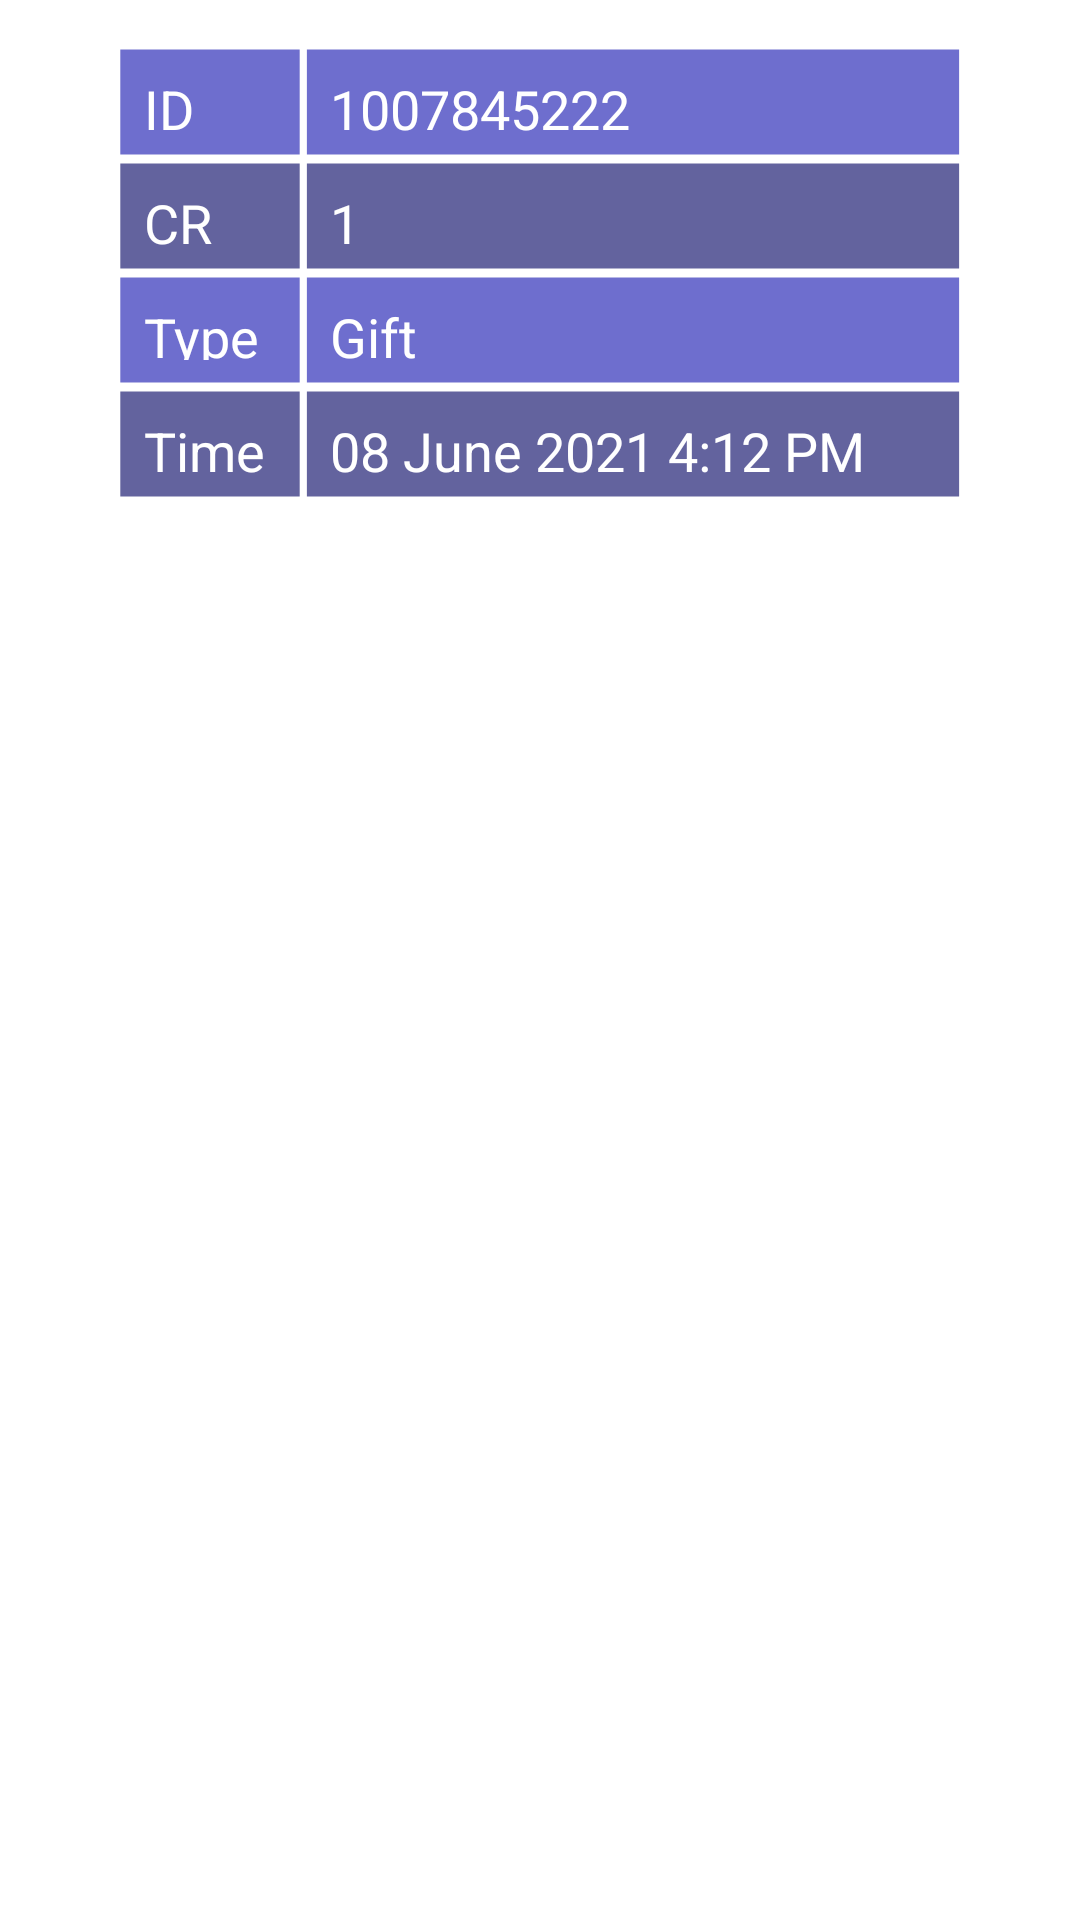

Layout XML and referenced resources for this Android screen:
<!-- AndroidManifest.xml: application theme Theme.10CrMBank -->
<!-- res/layout/histoy_view.xml -->
<?xml version="1.0" encoding="utf-8"?>
<LinearLayout xmlns:android="http://schemas.android.com/apk/res/android"
    xmlns:app="http://schemas.android.com/apk/res-auto"
    xmlns:tools="http://schemas.android.com/tools"
    android:layout_width="match_parent"
    android:layout_height="wrap_content"
    android:orientation="vertical">

    <androidx.constraintlayout.widget.ConstraintLayout
        android:layout_width="match_parent"
        android:layout_height="200dp"
        android:layout_marginStart="24dp"
        android:layout_marginEnd="24dp">


        <TextView
            android:id="@+id/textView19"
            android:layout_width="60dp"
            android:layout_height="36dp"
            android:layout_marginStart="16dp"
            android:layout_marginTop="16dp"
            android:background="@drawable/bg_white_shadow_lightpurple"
            android:padding="8dp"
            android:text="ID"
            android:textColor="@color/white"
            android:textSize="18sp"
            app:layout_constraintStart_toStartOf="parent"
            app:layout_constraintTop_toTopOf="parent" />

        <TextView
            android:id="@+id/transaction_id"
            android:layout_width="0dp"
            android:layout_height="36dp"
            android:layout_marginStart="2dp"
            android:layout_marginEnd="16dp"
            android:background="@drawable/bg_white_shadow_lightpurple"
            android:padding="8dp"
            android:text="1007845222"
            android:textColor="@color/white"
            android:textSize="18sp"
            app:layout_constraintBottom_toBottomOf="@+id/textView19"
            app:layout_constraintEnd_toEndOf="parent"
            app:layout_constraintStart_toEndOf="@+id/textView19"
            app:layout_constraintTop_toTopOf="@+id/textView19" />

        <TextView
            android:id="@+id/textView21"
            android:layout_width="60dp"
            android:layout_height="36dp"
            android:layout_marginTop="2dp"
            android:background="@drawable/bg_white_shadow_mudpurple"
            android:padding="8dp"
            android:text="CR"
            android:textColor="@color/white"
            android:textSize="18sp"
            app:layout_constraintStart_toStartOf="@+id/textView19"
            app:layout_constraintTop_toBottomOf="@+id/textView19" />

        <TextView
            android:id="@+id/chips_amount"
            android:layout_width="0dp"
            android:layout_height="36dp"
            android:layout_marginStart="2dp"
            android:layout_marginEnd="16dp"
            android:background="@drawable/bg_white_shadow_mudpurple"
            android:padding="8dp"
            android:text="1"
            android:textColor="@color/white"
            android:textSize="18sp"
            app:layout_constraintBottom_toBottomOf="@+id/textView21"
            app:layout_constraintEnd_toEndOf="parent"
            app:layout_constraintStart_toEndOf="@+id/textView21"
            app:layout_constraintTop_toTopOf="@+id/textView21" />

        <TextView
            android:id="@+id/textView23"
            android:layout_width="60dp"
            android:layout_height="36dp"
            android:layout_marginTop="2dp"
            android:background="@drawable/bg_white_shadow_lightpurple"
            android:padding="8dp"
            android:text="Type"
            android:textColor="@color/white"
            android:textSize="18sp"
            app:layout_constraintStart_toStartOf="@+id/textView19"
            app:layout_constraintTop_toBottomOf="@+id/textView21" />

        <TextView
            android:id="@+id/transaction_type"
            android:layout_width="0dp"
            android:layout_height="36dp"
            android:layout_marginStart="2dp"
            android:layout_marginEnd="16dp"
            android:background="@drawable/bg_white_shadow_lightpurple"
            android:padding="8dp"
            android:text="Gift"
            android:textColor="@color/white"
            android:textSize="18sp"
            app:layout_constraintBottom_toBottomOf="@+id/textView23"
            app:layout_constraintEnd_toEndOf="parent"
            app:layout_constraintStart_toEndOf="@+id/textView23"
            app:layout_constraintTop_toTopOf="@+id/textView23" />

        <TextView
            android:id="@+id/textView26"
            android:layout_width="60dp"
            android:layout_height="36dp"
            android:layout_marginTop="2dp"
            android:background="@drawable/bg_white_shadow_mudpurple"
            android:padding="8dp"
            android:text="Time"
            android:textColor="@color/white"
            android:textSize="18sp"
            app:layout_constraintStart_toStartOf="@+id/textView19"
            app:layout_constraintTop_toBottomOf="@+id/textView23" />

        <TextView
            android:id="@+id/transaction_date"
            android:layout_width="0dp"
            android:layout_height="36dp"
            android:layout_marginStart="2dp"
            android:layout_marginEnd="16dp"
            android:background="@drawable/bg_white_shadow_mudpurple"
            android:padding="8dp"
            android:text="08 June 2021 4:12 PM"
            android:textColor="@color/white"
            android:textSize="18sp"
            app:layout_constraintBottom_toBottomOf="@+id/textView26"
            app:layout_constraintEnd_toEndOf="parent"
            app:layout_constraintStart_toEndOf="@+id/textView26"
            app:layout_constraintTop_toTopOf="@+id/textView26" />
    </androidx.constraintlayout.widget.ConstraintLayout>
</LinearLayout>
<!-- resources referenced by this layout -->
<resources>
  <color name="white">#FFFFFFFF</color>
  <!-- drawable bg_white_shadow_lightpurple (drawable) -->
  <vector xmlns:android="http://schemas.android.com/apk/res/android"
      android:width="816.238dp"
      android:height="78.402dp"
      android:viewportWidth="816.238"
      android:viewportHeight="78.402">
    <path
        android:pathData="M0.5,0.5h815.238v77.402h-815.238z"
        android:strokeWidth="1"
        android:fillColor="#6e6ece"
        android:strokeColor="#fff"/>
  </vector>
  <!-- drawable bg_white_shadow_mudpurple (drawable) -->
  <vector xmlns:android="http://schemas.android.com/apk/res/android"
      android:width="816.238dp"
      android:height="78.402dp"
      android:viewportWidth="816.238"
      android:viewportHeight="78.402">
    <path
        android:pathData="M0.5,0.5h815.238v77.402h-815.238z"
        android:strokeWidth="1"
        android:fillColor="#63639e"
        android:strokeColor="#fff"/>
  </vector>
  <style name="Theme.10CrMBank" parent="Theme.MaterialComponents.Light.NoActionBar">
  
          <item name="android:forceDarkAllowed" tools:targetApi="q">false</item>
  
          
          <item name="colorPrimary">@color/purple_500</item>
          <item name="colorPrimaryVariant">@color/purple_700</item>
          <item name="colorOnPrimary">@color/white</item>
          
          <item name="colorSecondary">@color/teal_200</item>
          <item name="colorSecondaryVariant">@color/teal_700</item>
          <item name="colorOnSecondary">@color/black</item>
          
          <item name="android:statusBarColor" tools:targetApi="l">?attr/colorPrimaryVariant</item>
          
      </style>
  <color name="purple_500">#FF6200EE</color>
  <color name="purple_700">#FF3700B3</color>
  <color name="teal_200">#FF03DAC5</color>
  <color name="teal_700">#FF018786</color>
  <color name="black">#FF000000</color>
</resources>
